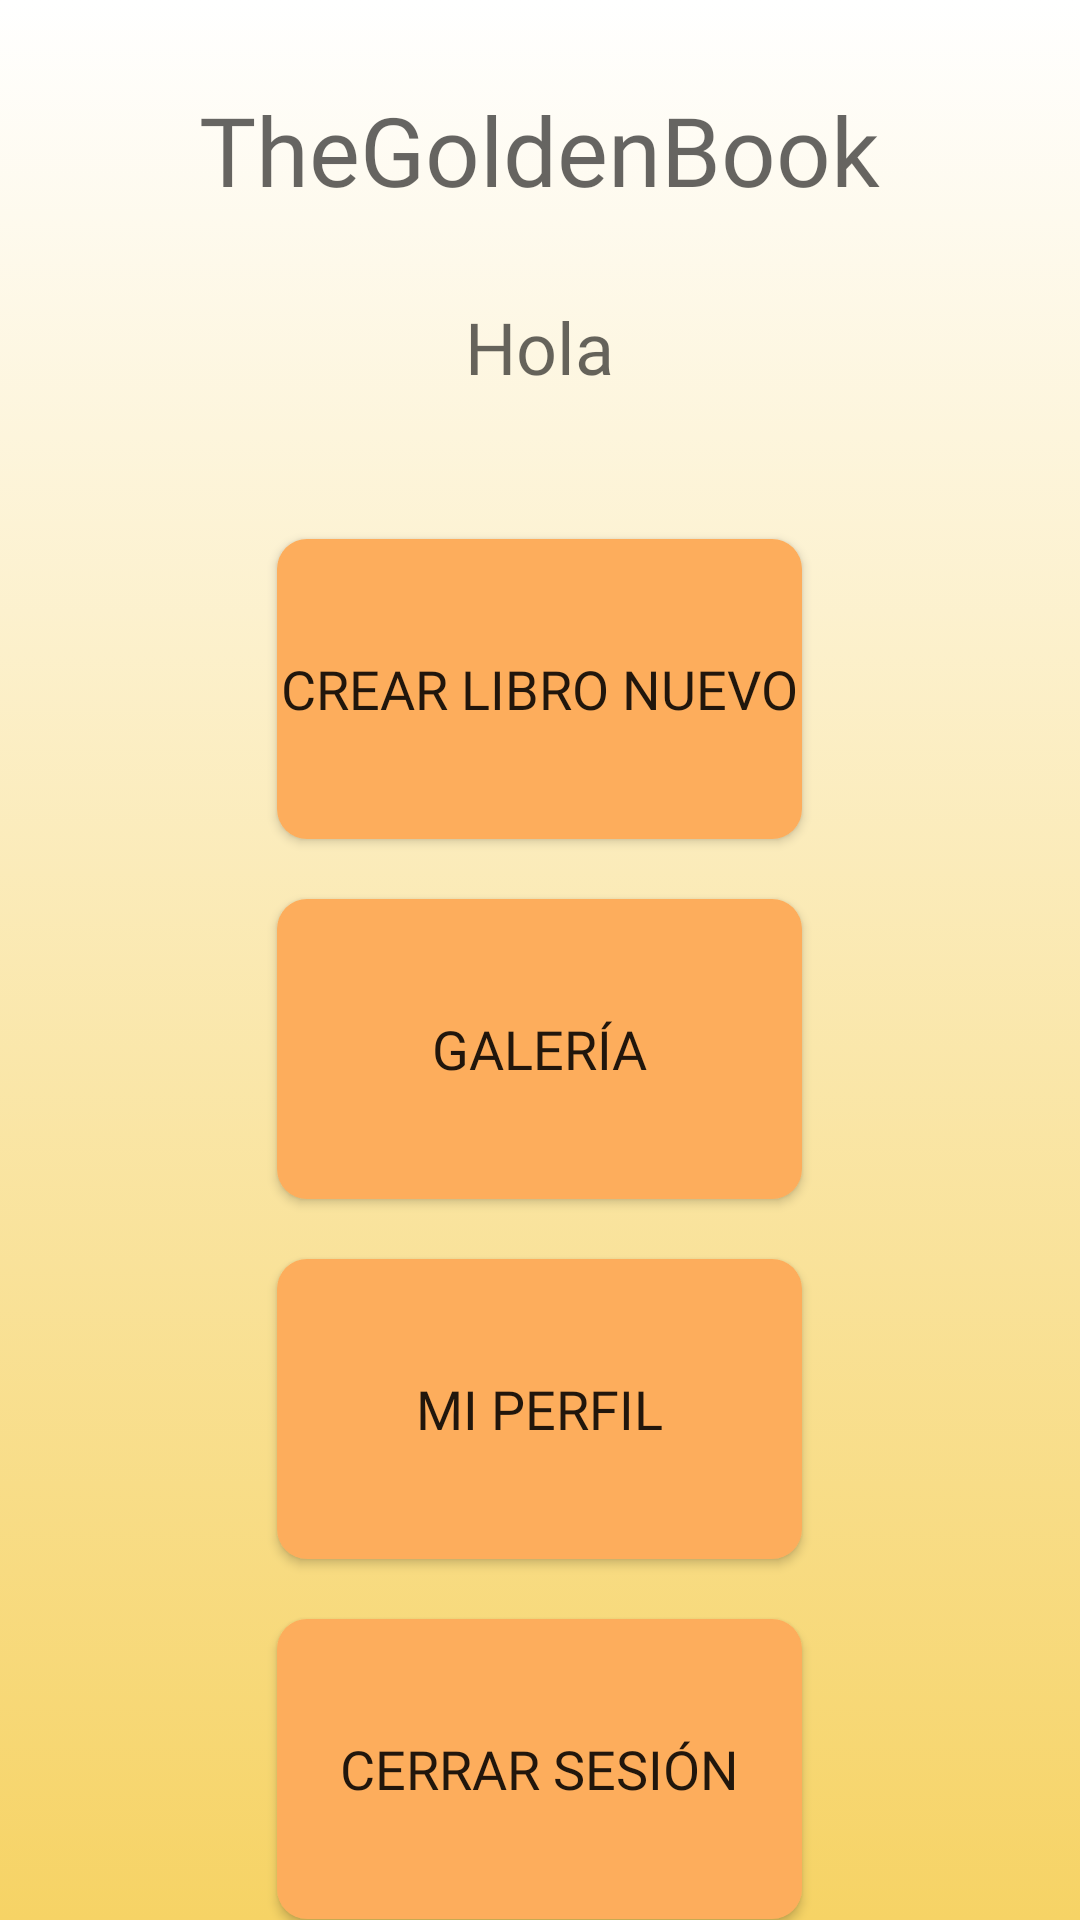

This screen was rendered from an Android layout file. Write that file and the resources it references.
<!-- AndroidManifest.xml: application theme AppTheme -->
<!-- res/layout/activity_menu2.xml -->
<?xml version="1.0" encoding="utf-8"?>
<LinearLayout xmlns:android="http://schemas.android.com/apk/res/android"
    android:layout_width="match_parent"
    android:layout_height="match_parent"
    android:background="@drawable/gradient"
    android:gravity="center"
    android:orientation="vertical">

    <TextView
        android:layout_width="wrap_content"
        android:layout_height="wrap_content"
        android:text="@string/app_name"
        android:textSize="32sp"
        android:textAppearance="@style/TextAppearance.AppCompat.Display2"
        android:fontFamily="@font/cherry_swash"
        android:layout_marginTop="28dp" />

    <TextView
        android:id="@+id/tvUserName"
        android:layout_width="wrap_content"
        android:layout_height="wrap_content"
        android:text="Hola"
        android:textSize="24sp"
        android:textAppearance="@style/TextAppearance.AppCompat.Display2"
        android:fontFamily="@font/cherry_swash"
        android:layout_marginTop="28dp" />

    <Button
        android:id="@+id/btnCrearLibro"
        android:layout_width="175dp"
        android:layout_height="100dp"
        android:text="Crear Libro Nuevo"
        android:textSize="@dimen/textSizeMenu"
        android:background="@drawable/botonovalo"
        android:fontFamily="@font/cherry_swash"
        android:onClick="crearNuevoClicked"
        android:layout_marginTop="48dp"/>

    <Button
        android:id="@+id/btnGaleria"
        android:layout_width="175dp"
        android:layout_height="100dp"
        android:text="@string/titleGaleria"
        android:textSize="@dimen/textSizeMenu"
        android:fontFamily="@font/cherry_swash"
        android:background="@drawable/botonovalo"
        android:layout_marginTop="20dp" />

    <Button
        android:id="@+id/btnPerfil"
        android:layout_width="175dp"
        android:layout_height="100dp"
        android:text="Mi Perfil"
        android:textSize="@dimen/textSizeMenu"
        android:fontFamily="@font/cherry_swash"
        android:background="@drawable/botonovalo"
        android:layout_marginTop="20dp"/>

    <Button
        android:id="@+id/btnLogout"
        android:layout_width="175dp"
        android:layout_height="100dp"
        android:text="Cerrar sesión"
        android:textSize="@dimen/textSizeMenu"
        android:fontFamily="@font/cherry_swash"
        android:background="@drawable/botonovalo"
        android:layout_marginTop="20dp"/>

</LinearLayout>
<!-- resources referenced by this layout -->
<resources>
  <dimen name="textSizeMenu">18sp</dimen>
  <!-- drawable botonovalo (drawable) -->
  <?xml version="1.0" encoding="utf-8"?>
  <shape xmlns:android="http://schemas.android.com/apk/res/android" android:shape="rectangle">
      <solid android:color="#fdad5c"/>
  
      <corners android:radius="10dp"/>
  </shape>
  <!-- drawable gradient (drawable) -->
  <?xml version="1.0" encoding="utf-8"?>
  <selector xmlns:android="http://schemas.android.com/apk/res/android">
      <item>
          <shape>
              <gradient android:angle="90" android:startColor="#f6d365" android:endColor="#ffffff" android:type="linear"/>
          </shape>
      </item>
  </selector>
  <string name="app_name" translatable="false">TheGoldenBook</string>
  <string name="titleGaleria">Galería</string>
  <style name="AppTheme" parent="Theme.MaterialComponents.Light.DarkActionBar">
          
          <item name="colorPrimary">@color/colorPrimary</item>
          <item name="colorPrimaryDark">@color/colorPrimaryDark</item>
          <item name="colorAccent">@color/colorAccent</item>
      </style>
  <color name="colorPrimary">#6200EE</color>
  <color name="colorPrimaryDark">#3700B3</color>
  <color name="colorAccent">#03DAC5</color>
</resources>
